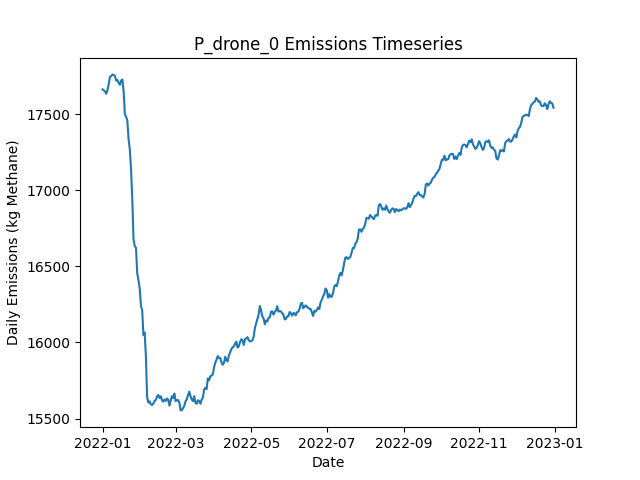

The data file committed next to this chart (first rows):
Date, Daily Emissions (Kg Methane), Daily Mitigable Emissions (Kg Methane), Daily Non-Mitigable Emissions (Kg Methan…, Daily Cost ($), Active Leaks, New Leaks, Leaks Repaired, Leaks Naturally Repaired, Leaks Tagged, Daily Repair Cost ($), Daily Natural Repair Cost ($), drone Deployment Cost ($), drone Sites flagged for Follow-Up, drone Leaks tagged for repair, drone Sites Visited, drone Travel Time (Minutes), drone Survey Time (Minutes), OGI_FU Deployment Cost ($), OGI_FU Sites flagged for Follow-Up, OGI_FU Leaks tagged for repair, OGI_FU Sites Visited, OGI_FU Travel Time (Minutes), OGI_FU Survey Time (Minutes)
2022-01-01, 17662, 12206, 5456, 500, 6643, 6683, 0, 29, 0.00000, 0.00000, 5800, 500, 0, , 9, 300, 180, 0.00000, , 0, 0, 0, 0
2022-01-02, 17655, 12195, 5460, 500, 6634, 14, 0, 15, 0.00000, 0.00000, 3000, 500, 0, , 9, 300, 180, 0.00000, , 0, 0, 0, 0
2022-01-03, 17649, 12183, 5466, 1000, 6637, 19, 0, 14, 25, 0.00000, 2800, 500, 1, , 9, 300, 180, 500, , 25, 1, 30, 120
2022-01-04, 17633, 12188, 5445, 1500, 6635, 12, 0, 8, 52, 0.00000, 1600, 500, 2, , 9, 300, 180, 1000, , 52, 2, 60, 240
2022-01-05, 17657, 12216, 5441, 500, 6643, 19, 0, 8, 0.00000, 0.00000, 1600, 500, 0, , 9, 300, 180, 0.00000, , 0, 0, 0, 0
2022-01-06, 17698, 12238, 5461, 1000, 6651, 21, 0, 9, 14, 0.00000, 1800, 500, 1, , 9, 300, 180, 500, , 14, 1, 30, 120
2022-01-07, 17745, 12257, 5488, 1000, 6655, 21, 0, 12, 26, 0.00000, 2400, 500, 1, , 9, 300, 180, 500, , 26, 1, 30, 120
2022-01-08, 17749, 12276, 5474, 1000, 6659, 20, 0, 9, 24, 0.00000, 1800, 500, 1, , 9, 300, 180, 500, , 24, 1, 30, 120
2022-01-09, 17760, 12286, 5474, 1500, 6664, 18, 0, 7, 44, 0.00000, 1400, 500, 2, , 9, 300, 180, 1000, , 44, 2, 60, 240
2022-01-10, 17756, 12287, 5469, 1500, 6666, 19, 0, 13, 52, 0.00000, 2600, 500, 3, , 9, 300, 180, 1000, , 52, 3, 120, 360
2022-01-11, 17751, 12317, 5435, 1500, 6669, 24, 0, 12, 71, 0.00000, 2400, 500, 3, , 9, 300, 180, 1000, , 71, 3, 120, 360
2022-01-12, 17720, 12291, 5429, 1000, 6658, 15, 0, 19, 25, 0.00000, 3800, 500, 1, , 9, 300, 180, 500, , 25, 1, 30, 120
2022-01-13, 17723, 12296, 5427, 500, 6655, 14, 0, 12, 0.00000, 0.00000, 2400, 500, 0, , 9, 300, 180, 0.00000, , 0, 0, 0, 0
2022-01-14, 17706, 12297, 5409, 1500, 6654, 23, 0, 20, 52, 0.00000, 4000, 500, 2, , 9, 300, 180, 1000, , 52, 2, 60, 240
2022-01-15, 17692, 12292, 5400, 1000, 6650, 12, 0, 8, 17, 0.00000, 1600, 500, 1, , 9, 300, 180, 500, , 17, 1, 30, 120
2022-01-16, 17720, 12295, 5425, 1000, 6660, 22, 0, 11, 21, 0.00000, 2200, 500, 1, , 9, 300, 180, 500, , 21, 1, 30, 120
2022-01-17, 17727, 12292, 5435, 1000, 6659, 22, 0, 16, 29, 0.00000, 3200, 500, 1, , 9, 300, 180, 500, , 29, 1, 30, 120
2022-01-18, 17650, 12229, 5421, 5300, 6638, 20, 24, 12, 0.00000, 4800, 2400, 500, 0, , 9, 300, 180, 0.00000, , 0, 0, 0, 0
2022-01-19, 17500, 12066, 5434, 10900, 6588, 20, 47, 15, 52, 9400, 3000, 500, 2, , 9, 300, 180, 1000, , 52, 2, 60, 240
2022-01-20, 17482, 12067, 5414, 500, 6591, 19, 0, 11, 0.00000, 0.00000, 2200, 500, 0, , 9, 300, 180, 0.00000, , 0, 0, 0, 0
2022-01-21, 17458, 12051, 5407, 3000, 6585, 26, 10, 16, 48, 2000, 3200, 0.00000, 2, , 0, 0, 0, 1000, , 48, 2, 60, 240
2022-01-22, 17337, 11946, 5390, 6000, 6557, 11, 25, 9, 61, 5000, 1800, 0.00000, 4, , 0, 0, 0, 1000, , 61, 3, 120, 360
2022-01-23, 17268, 11870, 5399, 5700, 6539, 21, 26, 7, 21, 5200, 1400, 0.00000, 0, , 0, 0, 0, 500, , 21, 1, 30, 120
2022-01-24, 17138, 11729, 5409, 8600, 6493, 21, 43, 19, 0.00000, 8600, 3800, 0.00000, 0, , 0, 0, 0, 0.00000, , 0, 0, 0, 0
2022-01-25, 16941, 11535, 5406, 10000, 6439, 11, 50, 12, 0.00000, 10000, 2400, 0.00000, 0, , 0, 0, 0, 0.00000, , 0, 0, 0, 0
2022-01-26, 16679, 11307, 5372, 12200, 6375, 19, 61, 15, 0.00000, 12200, 3000, 0.00000, 0, , 0, 0, 0, 0.00000, , 0, 0, 0, 0
2022-01-27, 16633, 11267, 5366, 4400, 6372, 36, 22, 8, 0.00000, 4400, 1600, 0.00000, 0, , 0, 0, 0, 0.00000, , 0, 0, 0, 0
2022-01-28, 16622, 11259, 5363, 0.00000, 6368, 12, 0, 11, 0.00000, 0.00000, 2200, 0.00000, 0, , 0, 0, 0, 0.00000, , 0, 0, 0, 0
2022-01-29, 16455, 11104, 5351, 9400, 6320, 13, 47, 10, 0.00000, 9400, 2000, 0.00000, 0, , 0, 0, 0, 0.00000, , 0, 0, 0, 0
2022-01-30, 16408, 11061, 5347, 3400, 6308, 20, 17, 4, 0.00000, 3400, 800, 0.00000, 0, , 0, 0, 0, 0.00000, , 0, 0, 0, 0
2022-01-31, 16355, 11008, 5347, 3600, 6293, 23, 18, 14, 0.00000, 3600, 2800, 0.00000, 0, , 0, 0, 0, 0.00000, , 0, 0, 0, 0
2022-02-01, 16242, 10920, 5321, 5600, 6261, 15, 28, 9, 0.00000, 5600, 1800, 0.00000, 0, , 0, 0, 0, 0.00000, , 0, 0, 0, 0
2022-02-02, 16212, 10900, 5312, 0.00000, 6258, 16, 0, 12, 0.00000, 0.00000, 2400, 0.00000, 0, , 0, 0, 0, 0.00000, , 0, 0, 0, 0
2022-02-03, 16049, 10731, 5318, 9200, 6210, 12, 46, 12, 0.00000, 9200, 2400, 0.00000, 0, , 0, 0, 0, 0.00000, , 0, 0, 0, 0
2022-02-04, 16065, 10734, 5331, 0.00000, 6209, 13, 0, 8, 0.00000, 0.00000, 1600, 0.00000, 0, , 0, 0, 0, 0.00000, , 0, 0, 0, 0
2022-02-05, 15908, 10567, 5341, 8600, 6166, 15, 43, 7, 0.00000, 8600, 1400, 0.00000, 0, , 0, 0, 0, 0.00000, , 0, 0, 0, 0
2022-02-06, 15640, 10301, 5339, 11800, 6100, 18, 59, 18, 0.00000, 11800, 3600, 0.00000, 0, , 0, 0, 0, 0.00000, , 0, 0, 0, 0
2022-02-07, 15605, 10247, 5358, 3400, 6092, 25, 17, 12, 0.00000, 3400, 2400, 0.00000, 0, , 0, 0, 0, 0.00000, , 0, 0, 0, 0
2022-02-08, 15613, 10256, 5357, 0.00000, 6102, 19, 0, 7, 0.00000, 0.00000, 1400, 0.00000, 0, , 0, 0, 0, 0.00000, , 0, 0, 0, 0
2022-02-09, 15594, 10241, 5352, 0.00000, 6100, 16, 0, 12, 0.00000, 0.00000, 2400, 0.00000, 0, , 0, 0, 0, 0.00000, , 0, 0, 0, 0
2022-02-10, 15589, 10234, 5355, 0.00000, 6100, 20, 0, 10, 0.00000, 0.00000, 2000, 0.00000, 0, , 0, 0, 0, 0.00000, , 0, 0, 0, 0
2022-02-11, 15599, 10220, 5379, 0.00000, 6110, 24, 0, 14, 0.00000, 0.00000, 2800, 0.00000, 0, , 0, 0, 0, 0.00000, , 0, 0, 0, 0
2022-02-12, 15617, 10229, 5388, 0.00000, 6117, 21, 0, 9, 0.00000, 0.00000, 1800, 0.00000, 0, , 0, 0, 0, 0.00000, , 0, 0, 0, 0
2022-02-13, 15623, 10230, 5392, 0.00000, 6120, 12, 0, 4, 0.00000, 0.00000, 800, 0.00000, 0, , 0, 0, 0, 0.00000, , 0, 0, 0, 0
2022-02-14, 15646, 10222, 5423, 0.00000, 6123, 17, 0, 7, 0.00000, 0.00000, 1400, 0.00000, 0, , 0, 0, 0, 0.00000, , 0, 0, 0, 0
2022-02-15, 15656, 10237, 5419, 0.00000, 6130, 21, 0, 7, 0.00000, 0.00000, 1400, 0.00000, 0, , 0, 0, 0, 0.00000, , 0, 0, 0, 0
2022-02-16, 15635, 10235, 5400, 0.00000, 6127, 15, 0, 14, 0.00000, 0.00000, 2800, 0.00000, 0, , 0, 0, 0, 0.00000, , 0, 0, 0, 0
2022-02-17, 15647, 10247, 5400, 0.00000, 6128, 17, 0, 13, 0.00000, 0.00000, 2600, 0.00000, 0, , 0, 0, 0, 0.00000, , 0, 0, 0, 0
2022-02-18, 15621, 10228, 5392, 0.00000, 6125, 14, 0, 11, 0.00000, 0.00000, 2200, 0.00000, 0, , 0, 0, 0, 0.00000, , 0, 0, 0, 0
2022-02-19, 15612, 10223, 5389, 0.00000, 6116, 14, 0, 16, 0.00000, 0.00000, 3200, 0.00000, 0, , 0, 0, 0, 0.00000, , 0, 0, 0, 0
2022-02-20, 15626, 10241, 5384, 0.00000, 6117, 18, 0, 13, 0.00000, 0.00000, 2600, 0.00000, 0, , 0, 0, 0, 0.00000, , 0, 0, 0, 0
2022-02-21, 15616, 10217, 5399, 0.00000, 6116, 16, 0, 11, 0.00000, 0.00000, 2200, 0.00000, 0, , 0, 0, 0, 0.00000, , 0, 0, 0, 0
2022-02-22, 15632, 10219, 5413, 0.00000, 6114, 14, 0, 13, 0.00000, 0.00000, 2600, 0.00000, 0, , 0, 0, 0, 0.00000, , 0, 0, 0, 0
2022-02-23, 15624, 10217, 5407, 0.00000, 6108, 19, 0, 17, 0.00000, 0.00000, 3400, 0.00000, 0, , 0, 0, 0, 0.00000, , 0, 0, 0, 0
2022-02-24, 15585, 10177, 5408, 0.00000, 6098, 12, 0, 14, 0.00000, 0.00000, 2800, 0.00000, 0, , 0, 0, 0, 0.00000, , 0, 0, 0, 0
2022-02-25, 15618, 10205, 5413, 0.00000, 6114, 26, 0, 6, 0.00000, 0.00000, 1200, 0.00000, 0, , 0, 0, 0, 0.00000, , 0, 0, 0, 0
2022-02-26, 15647, 10240, 5407, 0.00000, 6122, 20, 0, 8, 0.00000, 0.00000, 1600, 0.00000, 0, , 0, 0, 0, 0.00000, , 0, 0, 0, 0
2022-02-27, 15635, 10236, 5399, 0.00000, 6122, 17, 0, 9, 0.00000, 0.00000, 1800, 0.00000, 0, , 0, 0, 0, 0.00000, , 0, 0, 0, 0
2022-02-28, 15665, 10257, 5407, 0.00000, 6130, 25, 0, 12, 0.00000, 0.00000, 2400, 0.00000, 0, , 0, 0, 0, 0.00000, , 0, 0, 0, 0
2022-03-01, 15615, 10236, 5379, 0.00000, 6123, 13, 0, 12, 0.00000, 0.00000, 2400, 0.00000, 0, , 0, 0, 0, 0.00000, , 0, 0, 0, 0
... 305 more rows
